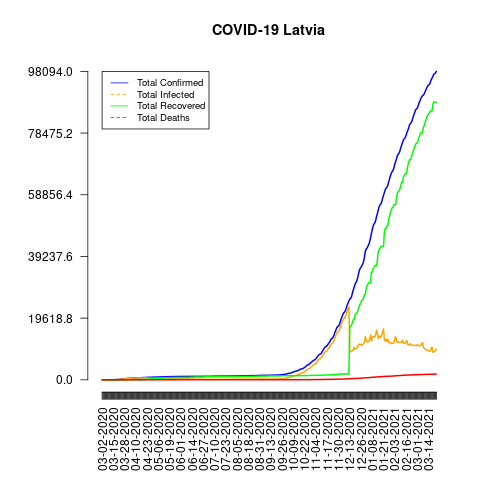

Source data for this figure (header and first rows):
date, total_confirmed, total_deaths, total_recovered, total_infected, mortality_rate, recovery_rate, daily_growth_rate
03-02-2020, 1, 0, 0, 1, 0.0, 0.0, 1
03-03-2020, 1, 0, 0, 1, 0.0, 0.0, 1.0
03-04-2020, 1, 0, 0, 1, 0.0, 0.0, 1.0
03-05-2020, 1, 0, 0, 1, 0.0, 0.0, 1.0
03-06-2020, 1, 0, 0, 1, 0.0, 0.0, 1.0
03-07-2020, 1, 0, 0, 1, 0.0, 0.0, 1.0
03-08-2020, 2, 0, 0, 2, 0.0, 0.0, 2.0
03-09-2020, 6, 0, 0, 6, 0.0, 0.0, 3.0
03-10-2020, 8, 0, 1, 7, 0.0, 12.5, 1.333
03-11-2020, 10, 0, 1, 9, 0.0, 10.0, 1.25
03-12-2020, 10, 0, 1, 9, 0.0, 10.0, 1.0
03-13-2020, 17, 0, 1, 16, 0.0, 5.88, 1.7
03-14-2020, 26, 0, 1, 25, 0.0, 3.85, 1.529
03-15-2020, 30, 0, 1, 29, 0.0, 3.33, 1.154
03-16-2020, 34, 0, 1, 33, 0.0, 2.94, 1.133
03-17-2020, 49, 0, 1, 48, 0.0, 2.04, 1.441
03-18-2020, 71, 0, 1, 70, 0.0, 1.41, 1.449
03-19-2020, 86, 0, 1, 85, 0.0, 1.16, 1.211
03-20-2020, 111, 0, 1, 110, 0.0, 0.9, 1.291
03-21-2020, 124, 0, 1, 123, 0.0, 0.81, 1.117
03-22-2020, 139, 0, 1, 138, 0.0, 0.72, 1.121
03-23-2020, 180, 0, 1, 179, 0.0, 0.56, 1.295
03-24-2020, 197, 0, 1, 196, 0.0, 0.51, 1.094
03-25-2020, 221, 0, 1, 220, 0.0, 0.45, 1.122
03-26-2020, 244, 0, 1, 243, 0.0, 0.41, 1.104
03-27-2020, 280, 0, 1, 279, 0.0, 0.36, 1.148
03-28-2020, 305, 0, 1, 304, 0.0, 0.33, 1.089
03-29-2020, 347, 0, 1, 346, 0.0, 0.29, 1.138
03-30-2020, 376, 0, 1, 375, 0.0, 0.27, 1.084
03-31-2020, 398, 0, 1, 397, 0.0, 0.25, 1.059
04-01-2020, 446, 0, 1, 445, 0.0, 0.22, 1.121
04-02-2020, 458, 0, 31, 427, 0.0, 6.77, 1.027
04-03-2020, 493, 1, 1, 492, 0.2, 0.2, 1.076
04-04-2020, 509, 1, 1, 508, 0.2, 0.2, 1.032
04-05-2020, 533, 1, 1, 532, 0.19, 0.19, 1.047
04-06-2020, 542, 1, 16, 526, 0.18, 2.95, 1.017
04-07-2020, 548, 2, 16, 532, 0.36, 2.92, 1.011
04-08-2020, 577, 2, 16, 561, 0.35, 2.77, 1.053
04-09-2020, 589, 3, 16, 573, 0.51, 2.72, 1.021
04-10-2020, 612, 3, 16, 596, 0.49, 2.61, 1.039
04-11-2020, 630, 3, 16, 614, 0.48, 2.54, 1.029
04-12-2020, 651, 5, 16, 635, 0.77, 2.46, 1.033
04-13-2020, 655, 5, 16, 639, 0.76, 2.44, 1.006
04-14-2020, 657, 5, 16, 641, 0.76, 2.44, 1.003
04-15-2020, 666, 5, 44, 622, 0.75, 6.61, 1.014
04-16-2020, 675, 5, 57, 618, 0.74, 8.44, 1.014
04-17-2020, 682, 5, 88, 594, 0.73, 12.9, 1.01
04-18-2020, 712, 5, 88, 624, 0.7, 12.36, 1.044
04-19-2020, 727, 5, 88, 639, 0.69, 12.1, 1.021
04-20-2020, 739, 5, 88, 651, 0.68, 11.91, 1.017
04-21-2020, 748, 9, 133, 615, 1.2, 17.78, 1.012
04-22-2020, 761, 11, 133, 628, 1.45, 17.48, 1.017
04-23-2020, 778, 11, 133, 645, 1.41, 17.1, 1.022
04-24-2020, 784, 12, 267, 517, 1.53, 34.06, 1.008
04-25-2020, 804, 12, 267, 537, 1.49, 33.21, 1.026
04-26-2020, 812, 12, 267, 545, 1.48, 32.88, 1.01
04-27-2020, 818, 13, 267, 551, 1.59, 32.64, 1.007
04-28-2020, 836, 13, 267, 569, 1.56, 31.94, 1.022
04-29-2020, 849, 15, 348, 501, 1.77, 40.99, 1.016
04-30-2020, 858, 15, 348, 510, 1.75, 40.56, 1.011
... 327 more rows
